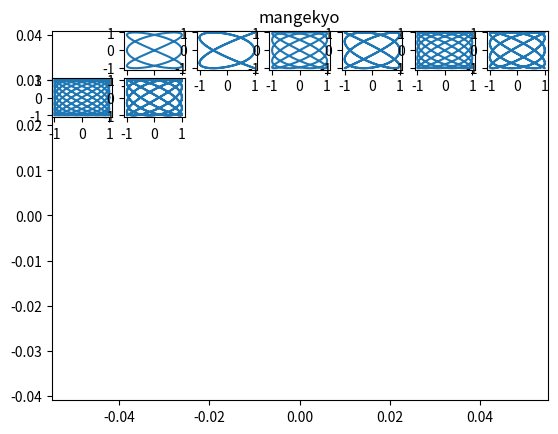

Python code for this plot:
import numpy as np
import matplotlib.pyplot as plt
import math as m
import scipy as si


T=np.linspace(0,2*np.pi,1000000)
plt.title("mangekyo")
plt.axis("equal")
for i in range(2,10) :
    plt.subplot(8,7,i)
    f=lambda t:m.cos((i+1)*t)
    g=lambda t:m.sin(i*t)
    F=np.vectorize(f)
    G=np.vectorize(g)
    X=F(T)
    Y=G(T)
    plt.plot(X,Y)
    plt.show()
plt.savefig('courbe 4')